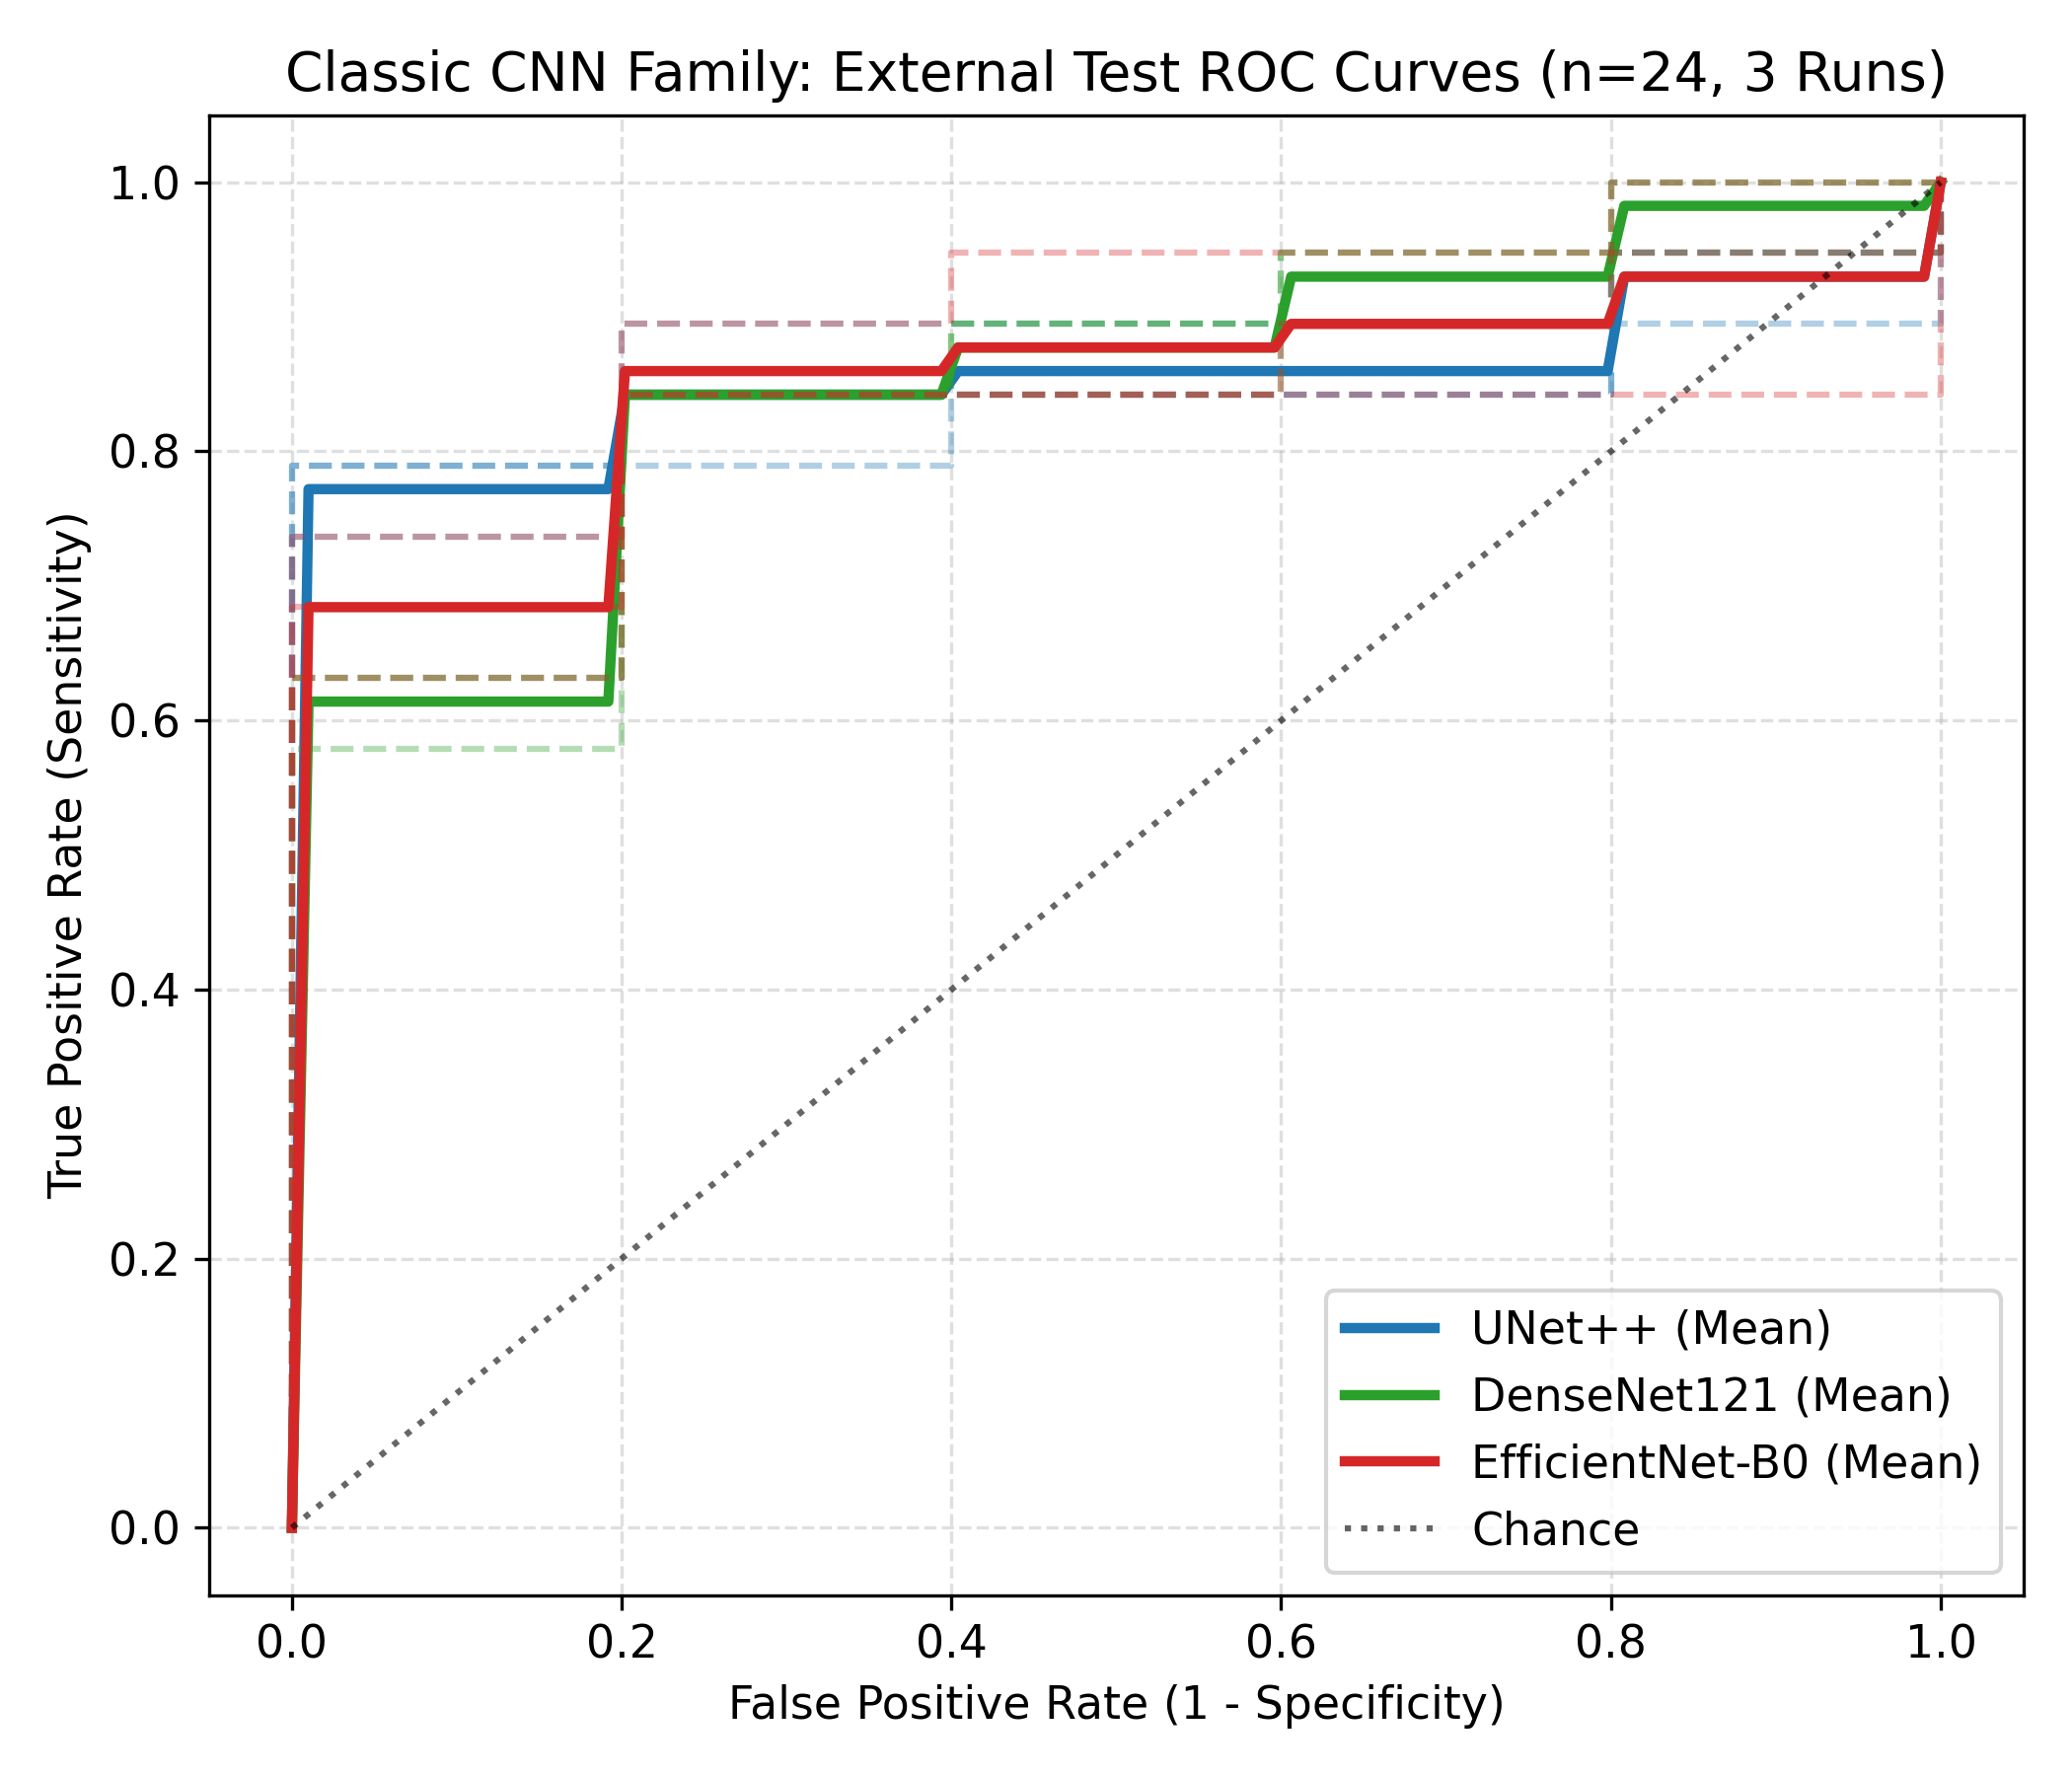

Source data for this figure (header and first rows):
Model, Model_Code, Run, FPR, TPR, Threshold
UNet++, unet_plusplus, Run 1 (seed=42), 0.0, 0.0, inf
UNet++, unet_plusplus, Run 1 (seed=42), 0.0, 0.05263, 0.8639
UNet++, unet_plusplus, Run 1 (seed=42), 0.0, 0.7368, 0.3728
UNet++, unet_plusplus, Run 1 (seed=42), 0.2, 0.7368, 0.3458
UNet++, unet_plusplus, Run 1 (seed=42), 0.2, 0.8947, 0.2942
UNet++, unet_plusplus, Run 1 (seed=42), 0.8, 0.8947, 0.2624
UNet++, unet_plusplus, Run 1 (seed=42), 0.8, 0.9474, 0.2583
UNet++, unet_plusplus, Run 1 (seed=42), 1.0, 0.9474, 0.25
UNet++, unet_plusplus, Run 1 (seed=42), 1.0, 1.0, 0.2363
UNet++, unet_plusplus, Run 2 (seed=123), 0.0, 0.0, inf
UNet++, unet_plusplus, Run 2 (seed=123), 0.0, 0.05263, 0.9321
UNet++, unet_plusplus, Run 2 (seed=123), 0.0, 0.7895, 0.3938
UNet++, unet_plusplus, Run 2 (seed=123), 0.2, 0.7895, 0.3684
UNet++, unet_plusplus, Run 2 (seed=123), 0.2, 0.8421, 0.2689
UNet++, unet_plusplus, Run 2 (seed=123), 0.8, 0.8421, 0.2308
UNet++, unet_plusplus, Run 2 (seed=123), 0.8, 0.8947, 0.2256
UNet++, unet_plusplus, Run 2 (seed=123), 1.0, 0.8947, 0.2231
UNet++, unet_plusplus, Run 2 (seed=123), 1.0, 1.0, 0.1222
UNet++, unet_plusplus, Run 3 (seed=456), 0.0, 0.0, inf
UNet++, unet_plusplus, Run 3 (seed=456), 0.0, 0.05263, 0.9071
UNet++, unet_plusplus, Run 3 (seed=456), 0.0, 0.7895, 0.3746
UNet++, unet_plusplus, Run 3 (seed=456), 0.4, 0.7895, 0.2837
UNet++, unet_plusplus, Run 3 (seed=456), 0.4, 0.8421, 0.2788
UNet++, unet_plusplus, Run 3 (seed=456), 0.8, 0.8421, 0.251
UNet++, unet_plusplus, Run 3 (seed=456), 0.8, 0.9474, 0.2328
UNet++, unet_plusplus, Run 3 (seed=456), 1.0, 0.9474, 0.2327
UNet++, unet_plusplus, Run 3 (seed=456), 1.0, 1.0, 0.2125
DenseNet121, densenet121, Run 1 (seed=42), 0.0, 0.0, inf
DenseNet121, densenet121, Run 1 (seed=42), 0.0, 0.05263, 0.7017
DenseNet121, densenet121, Run 1 (seed=42), 0.0, 0.6316, 0.4927
DenseNet121, densenet121, Run 1 (seed=42), 0.2, 0.6316, 0.4778
DenseNet121, densenet121, Run 1 (seed=42), 0.2, 0.8421, 0.427
DenseNet121, densenet121, Run 1 (seed=42), 0.4, 0.8421, 0.4161
DenseNet121, densenet121, Run 1 (seed=42), 0.4, 0.8947, 0.4098
DenseNet121, densenet121, Run 1 (seed=42), 0.8, 0.8947, 0.398
DenseNet121, densenet121, Run 1 (seed=42), 0.8, 1.0, 0.3675
DenseNet121, densenet121, Run 1 (seed=42), 1.0, 1.0, 0.3522
DenseNet121, densenet121, Run 2 (seed=123), 0.0, 0.0, inf
DenseNet121, densenet121, Run 2 (seed=123), 0.0, 0.05263, 0.8711
DenseNet121, densenet121, Run 2 (seed=123), 0.0, 0.6316, 0.5511
DenseNet121, densenet121, Run 2 (seed=123), 0.2, 0.6316, 0.5294
DenseNet121, densenet121, Run 2 (seed=123), 0.2, 0.8421, 0.3431
DenseNet121, densenet121, Run 2 (seed=123), 0.6, 0.8421, 0.2829
DenseNet121, densenet121, Run 2 (seed=123), 0.6, 0.9474, 0.2513
DenseNet121, densenet121, Run 2 (seed=123), 0.8, 0.9474, 0.2442
DenseNet121, densenet121, Run 2 (seed=123), 0.8, 1.0, 0.2425
DenseNet121, densenet121, Run 2 (seed=123), 1.0, 1.0, 0.2278
DenseNet121, densenet121, Run 3 (seed=456), 0.0, 0.0, inf
DenseNet121, densenet121, Run 3 (seed=456), 0.0, 0.05263, 0.8843
DenseNet121, densenet121, Run 3 (seed=456), 0.0, 0.5789, 0.5751
DenseNet121, densenet121, Run 3 (seed=456), 0.2, 0.5789, 0.499
DenseNet121, densenet121, Run 3 (seed=456), 0.2, 0.8421, 0.2636
DenseNet121, densenet121, Run 3 (seed=456), 0.4, 0.8421, 0.2256
DenseNet121, densenet121, Run 3 (seed=456), 0.4, 0.8947, 0.2175
DenseNet121, densenet121, Run 3 (seed=456), 0.6, 0.8947, 0.1964
DenseNet121, densenet121, Run 3 (seed=456), 0.6, 0.9474, 0.1846
DenseNet121, densenet121, Run 3 (seed=456), 1.0, 0.9474, 0.1457
DenseNet121, densenet121, Run 3 (seed=456), 1.0, 1.0, 0.142
EfficientNet-B0, efficientnet_b0, Run 1 (seed=42), 0.0, 0.0, inf
EfficientNet-B0, efficientnet_b0, Run 1 (seed=42), 0.0, 0.05263, 0.6009
... 24 more rows
